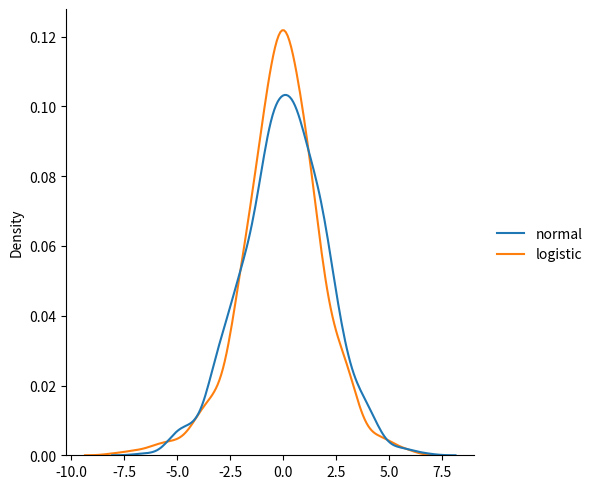

Here is the Python script that generated this plot:
# from numpy import random
# import matplotlib.pyplot as plt
# import seaborn as sns

# sns.displot(random.logistic(size=1000), kind="kde")
# plt.show()



from numpy import random
import matplotlib.pyplot as plt
import seaborn as sns

data = {
    "normal": random.normal(scale=2, size=1000),
    "logistic": random.logistic(size=1000)

}
sns.displot(data, kind="kde")
plt.show()
